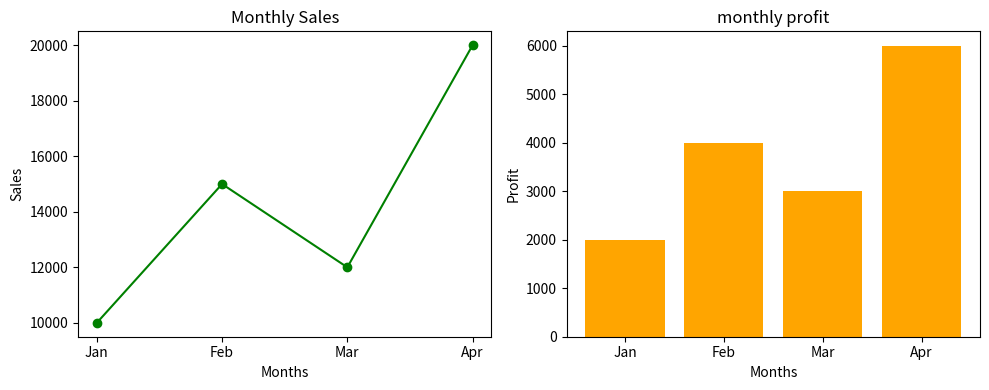

The script that saved this image:
import matplotlib.pyplot as plt 


months = ["Jan", "Feb", "Mar", "Apr"]
sales = [10000, 15000, 12000, 20000]
profit = [2000, 4000, 3000, 6000]

fig, ax=plt.subplots(1,2,figsize=(10,4))

#  first graph
ax[0].plot(months, sales, marker="o", color="green")
ax[0].set_title("Monthly Sales")
ax[0].set_xlabel("Months")
ax[0].set_ylabel("Sales")


# second graph
ax[1].bar(months,profit,color='orange')
ax[1].set_title('monthly profit')
ax[1].set_xlabel('Months')
ax[1].set_ylabel('Profit')


plt.tight_layout()
plt.show()
